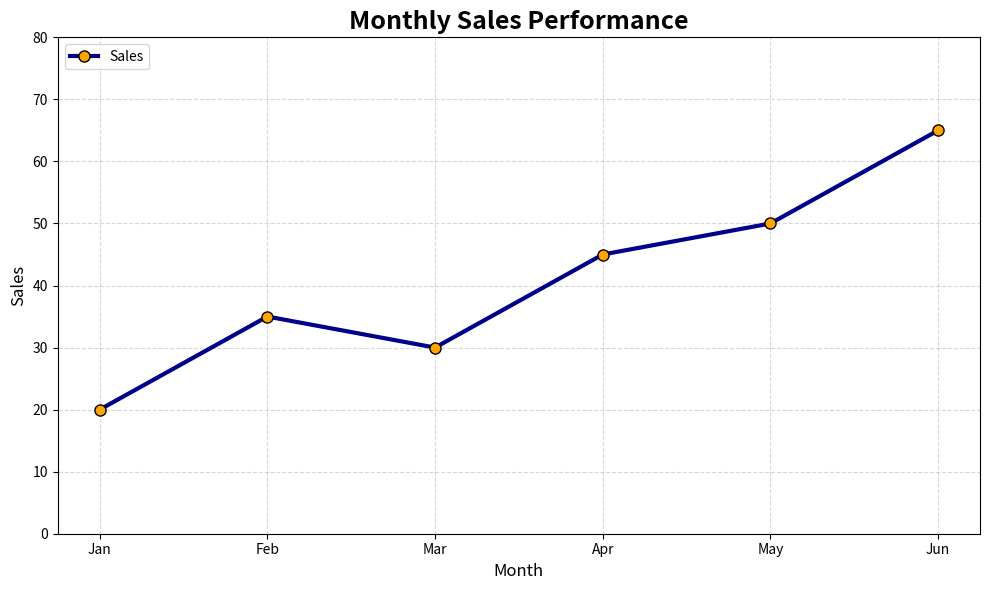

The script that saved this image:
"""
Advanced Styling in Matplotlib

Matplotlib provides many options for customizing
the appearance of charts.
"""

import matplotlib.pyplot as plt


# --------------------------------------------------
# Sample Data
# --------------------------------------------------

months = ["Jan", "Feb", "Mar", "Apr", "May", "Jun"]
sales = [20, 35, 30, 45, 50, 65]


# --------------------------------------------------
# Create Figure
# --------------------------------------------------

plt.figure(figsize=(10, 6))


# --------------------------------------------------
# Customized Line Plot
# --------------------------------------------------

plt.plot(
    months,
    sales,
    color="darkblue",
    linewidth=3,
    linestyle="-",
    marker="o",
    markersize=8,
    markerfacecolor="orange",
    markeredgecolor="black",
    label="Sales"
)


# --------------------------------------------------
# Title and Labels
# --------------------------------------------------

plt.title(
    "Monthly Sales Performance",
    fontsize=18,
    fontweight="bold"
)

plt.xlabel(
    "Month",
    fontsize=12
)

plt.ylabel(
    "Sales",
    fontsize=12
)


# --------------------------------------------------
# Grid
# --------------------------------------------------

plt.grid(
    True,
    linestyle="--",
    alpha=0.5
)


# --------------------------------------------------
# Legend
# --------------------------------------------------

plt.legend(
    loc="upper left",
    fontsize=10
)


# --------------------------------------------------
# Axis Limits
# --------------------------------------------------

plt.ylim(0, 80)


# --------------------------------------------------
# Layout
# --------------------------------------------------

plt.tight_layout()


# --------------------------------------------------
# Display Plot
# --------------------------------------------------

plt.show()


# --------------------------------------------------
# Practice
# --------------------------------------------------

# 1. Change the line color.
# 2. Change the marker style.
# 3. Add a different grid style.
# 4. Change the title font size.
# 5. Change the y-axis limits.
# 6. Add another line to the same chart.
